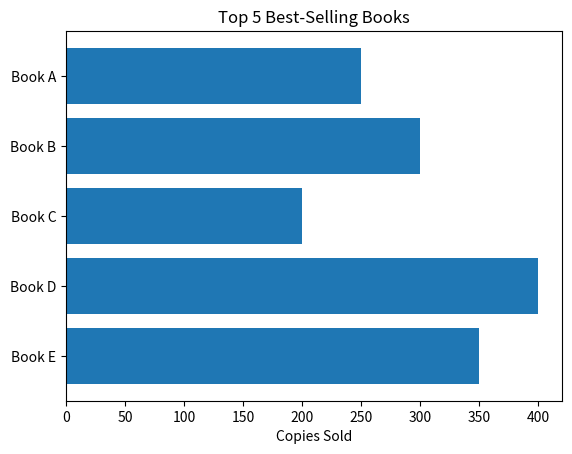

Source code (Python):
# 9. Bar Chart with Horizontal Bars
# Question: Create a horizontal bar chart to show the top 5 best-selling books in a store.
# Use the dataset:
# books = [’Book A’, ’Book B’, ’Book C’, ’Book D’, ’Book E’]
# copies_sold = [250, 300, 200, 400, 350]
# Expected Plot: A horizontal bar chart with books on the y-axis and copies sold on
# the x-axis

from matplotlib import pyplot as plt

books = ['Book A', 'Book B', 'Book C', 'Book D', 'Book E']
copies_sold = [250, 300, 200, 400, 350]

plt.barh(books, copies_sold)
plt.xlabel("Copies Sold")
plt.title("Top 5 Best-Selling Books")
plt.gca().invert_yaxis()
plt.show()
